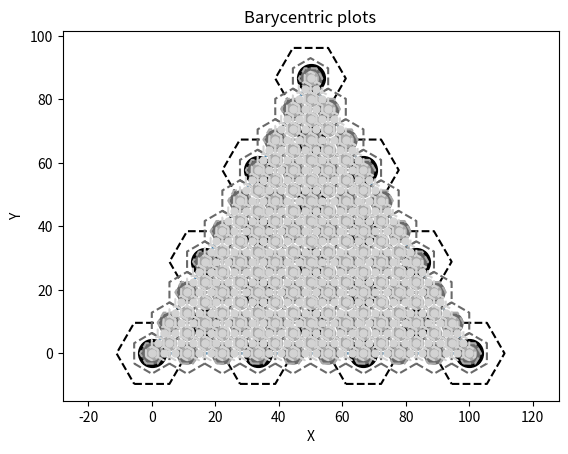

Write Python code to recreate this figure.
from math import sqrt, pow, dist
import matplotlib.pyplot as plt

def barycentric_to_cartesian(a, b, c, u, v, w):
    """
    Convert barycentric coordinates (u, v, w) relative to triangle vertices a, b, c
    into Cartesian coordinates.

    Parameters:
    a, b, c : tuples or lists
        Vertices of the triangle, each as (x, y).
    u, v, w : float
        Barycentric coordinates, satisfying u + v + w = 1.

    Returns:
    (x, y) : tuple
        Cartesian coordinates corresponding to barycentric coordinates.
    """

    # Extract vertices
    a1, a2 = a
    b1, b2 = b
    c1, c2 = c

    # Compute Cartesian coordinates
    x = u * a1 + v * b1 + w * c1
    y = u * a2 + v * b2 + w * c2

    return (x, y)


def denominator_even(aperture, level):

    #if level < 3:
    #    return 3
    #return int(pow(aperture,2) * pow(2,(level-aperture-1)/2))
    return int(pow(aperture,level/2))

def denominator_odd(aperture, level):

    return int(pow(aperture,(level+1)/2))


def plot_even(a, b, c, aperture, level, colour, width):

    #denom = pow(aperture,level-1)
    #denom = aperture * (level-1)
    #denom = int(pow(aperture,level/2))
    denom = denominator_even(aperture,level)
    print("Level:%s Denom:%s" % (level,denom))
    
    for row in range(0,int(denom+1)):
        #print("\n=========")
        for col in range(0,int(denom-row+1)):
            #print("%s;%s" % (row, col))
            cartesian_point = barycentric_to_cartesian(
                              a, b, c, 
                              (row/denom), 
                              (col/denom), 
                              ((denom - row - col)/denom))
            plt.plot(cartesian_point[0], cartesian_point[1], marker='o',
                     markersize=width, color=colour)
            plot_even_cell(a,b,c,denom,colour,width,row,col)
            

def plot_even_cell(a, b, c, denom, colour, width, i, j):

    vec_i = [2,1,-1,-2,-1,1]
    vec_j = [-1,1,2,1,-1,-2]

    next_denom = denom * 3 #denominator_odd(aperture,level+1)
    #print("denom: %s" % (str(denom)))
    #print("next_denom: %s" % (str(next_denom)))
    
    next_i = next_denom * i / denom
    next_j = next_denom * j / denom
    #print("next_i:%s next_j:%s" % (next_i, next_j))

    vec_i = [x + next_i for x in vec_i] 
    vec_j = [x + next_j for x in vec_j] 
    #print("Vec i: %s" % (str(vec_i)))
    #print("Vec j: %s" % (str(vec_j)))

    cartesians_x = []
    cartesians_y = []
    for x in range (len(vec_i)):
        cartesian_point = barycentric_to_cartesian(
                              a, b, c, 
                              (vec_i[x]/next_denom), 
                              (vec_j[x]/next_denom), 
                              ((next_denom - vec_i[x] - vec_j[x])/next_denom))
        cartesians_x.append(cartesian_point[0])
        cartesians_y.append(cartesian_point[1])
        #print("Bary coords: %s; %s; %s (over %s)" % (vec_i[x] ,vec_j[x] ,str(next_denom - vec_i[x] - vec_j[x]), next_denom))

    cartesians_x.append(cartesians_x[0])
    cartesians_y.append(cartesians_y[0])
    plt.plot(cartesians_x, cartesians_y, color=colour, linestyle='dashed', markersize=width/2)




def plot_odd(a, b, c, aperture, level, colour, width):
    
    denom = denominator_odd(aperture, level)
    print("Level:%s Denom:%s" % (level,denom))
    for i in range(denom+1):
        start = i % aperture
#        print("Odd line:%s start:%s" % (i, start))
        for j in range(start,denom+1-i,aperture):
                cartesian_point = barycentric_to_cartesian(
                                  a, b, c, 
                                  (i/denom), 
                                  (j/denom), 
                                  ((denom - i - j)/denom))
                plt.plot(cartesian_point[0], cartesian_point[1], marker='o',
                         markersize=width, color=colour)
                plot_odd_cell(a,b,c,denom,colour,width,i,j)

                
def plot_odd_cell(a, b, c, denom, colour, width, i, j):

    vec_i = [1,0,-1,-1,0,1]
    vec_j = [0,1,1,0,-1,-1]

    vec_i = [x + i for x in vec_i] 
    vec_j = [x + j for x in vec_j] 

 #   print("Vec i: %s" % (str(vec_i)))
  #  print("Vec j: %s" % (str(vec_j)))

    cartesians_x = []
    cartesians_y = []
    for x in range (len(vec_i)):
        cartesian_point = barycentric_to_cartesian(
                              a, b, c, 
                              (vec_i[x]/denom), 
                              (vec_j[x]/denom), 
                              ((denom - vec_i[x] - vec_j[x])/denom))
   #     print("Bary coords: %s; %s; %s" % (str(vec_i[x]/denom),str(vec_j[x]/denom),str((denom - vec_i[x] - vec_j[x])/denom)))
        cartesians_x.append(cartesian_point[0])
        cartesians_y.append(cartesian_point[1])
    #print("cartesians_x: %s" % (str(cartesians_x)))
    #print("cartesians_y: %s" % (str(cartesians_y)))

    cartesians_x.append(cartesians_x[0])
    cartesians_y.append(cartesians_y[0])

    plt.plot(cartesians_x, cartesians_y, color=colour, linestyle='dashed', markersize=width/2)



def plot_lines(a, b, c, nlines):
    
    for i in range(1,nlines):
        bcA = barycentric_to_cartesian(a,b,c,i/nlines,0,     1-i/nlines)
        bcB = barycentric_to_cartesian(a,b,c,i/nlines,1-i/nlines,0)
        plt.plot([bcA[0],bcB[0]],[bcA[1],bcB[1]], markersize=1, color="grey")
      
        bcA = barycentric_to_cartesian(a,b,c,0,     1-i/nlines,i/nlines)
        bcB = barycentric_to_cartesian(a,b,c,1-i/nlines,0,     i/nlines)
        plt.plot([bcA[0],bcB[0]],[bcA[1],bcB[1]], markersize=1, color="grey")
      
        bcA = barycentric_to_cartesian(a,b,c,0,     i/nlines,1-i/nlines)
        bcB = barycentric_to_cartesian(a,b,c,1-i/nlines,i/nlines,0)
        plt.plot([bcA[0],bcB[0]],[bcA[1],bcB[1]], markersize=1, color="grey")

            
# Triangle vertices
a = (0, 0)
b = (100, 0)
c = (50, sqrt(pow(100,2) - pow(50,2)))

################## Distance tests ##########################

                                          # k   # i   # j
point = barycentric_to_cartesian(a, b, c, 0.33, 0.45, 0.22)
print("4.05, 1.98: %s, %s" % (point[0], point[1])) 

node1 = barycentric_to_cartesian(a, b, c, 4./9, 4./9, 1./9)
print("4, 1: %s, %s" % (node1[0], node1[1])) 

node2 = barycentric_to_cartesian(a, b, c, 2./9, 5./9, 2./9)
print("5, 2: %s, %s" % (node2[0], node2[1])) 

print("Distance to node1: %s" % dist(point, node1))
print("Distance to node2: %s" % dist(point, node2))


point = barycentric_to_cartesian(a, b, c, 0.15, 0.21, 0.64)
print("4.05, 1.98: %s, %s" % (point[0], point[1])) 

node1 = barycentric_to_cartesian(a, b, c, 2./9, 2./9, 5./9)
print("2, 5: %s, %s" % (node1[0], node1[1])) 

node2 = barycentric_to_cartesian(a, b, c, 3./9, 0./9, 6./9)
print("0, 6: %s, %s" % (node2[0], node2[1])) 

node3 = barycentric_to_cartesian(a, b, c, 0./9, 3./9, 6./9)
print("3, 6: %s, %s" % (node3[0], node3[1])) 

node4 = barycentric_to_cartesian(a, b, c, 1./9, 1./9, 7./9)
print("1, 7: %s, %s" % (node4[0], node4[1])) 

print("Distance to node1: %s" % dist(point, node1))
print("Distance to node2: %s" % dist(point, node2))
print("Distance to node3: %s" % dist(point, node3))
print("Distance to node4: %s" % dist(point, node4))



##################### Plot set up ##########################

x_values = [a[0], b[0], c[0], a[0]]
y_values = [a[1], b[1], c[1], a[1]]
  
plt.plot(x_values, y_values, marker='o')  # Optional: add markers at points
plt.xlabel('X')
plt.ylabel('Y')
plt.title('Barycentric plots')
#plt.grid(True)
plt.axis('equal')  # To keep aspect ratio equal

# Barycentric coordinates
u, v, w = (1.0/3), (1.0/3), (1.0/3)

cartesian_point = barycentric_to_cartesian(a, b, c, u, v, w)
plt.plot(cartesian_point[0], cartesian_point[1], marker='o')  # Optional: add markers at point


aperture = 3

############# Level lines ###################

#plot_lines(a, b, c, denominator_odd(aperture, 5))

        
############# Test for sucessive levels #############

plot_odd(a, b, c, aperture, 3, "black", 20)

plot_even(a, b, c, aperture, 4, "dimgrey", 15)

plot_odd(a, b, c, aperture, 5, "darkgrey", 10)

plot_even(a, b, c, aperture, 6, "lightgrey", 5)


plt.show()
